Run: headless pygame with SDL's dummy video driver; simulated clock (each Clock.tick advances the game by its frame time, no real sleeping); random seed 0; keys injected as events and as key.get_pressed() state; no mouse input.
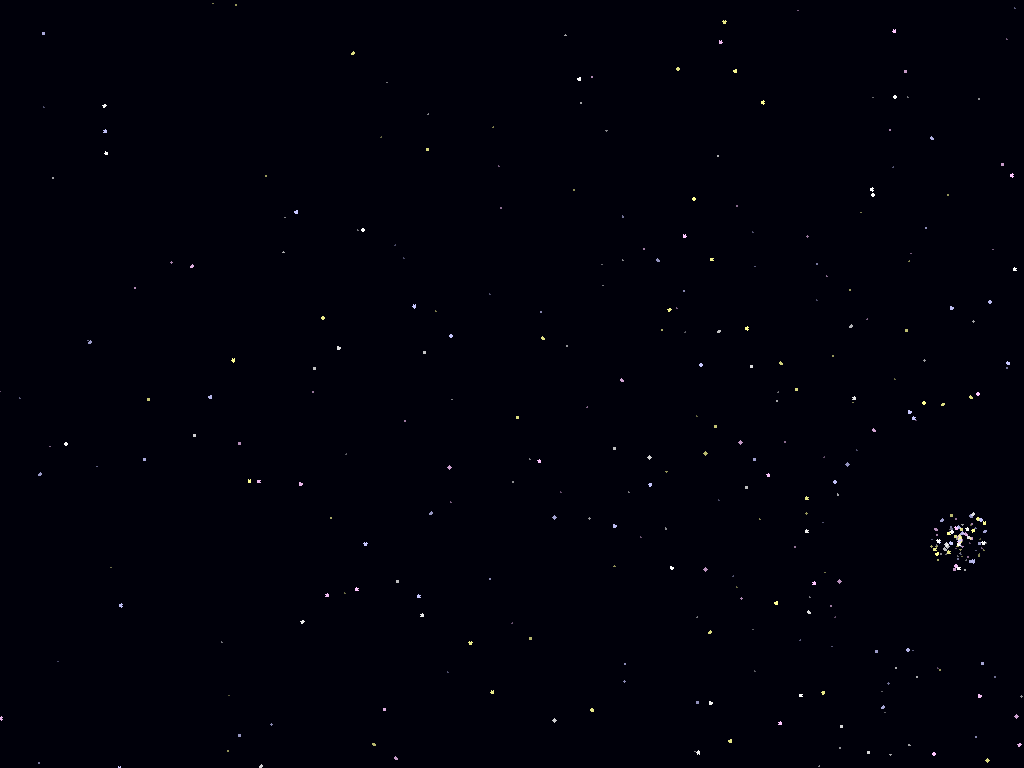
Frame 1 of 4 · flips 1–60 · no input
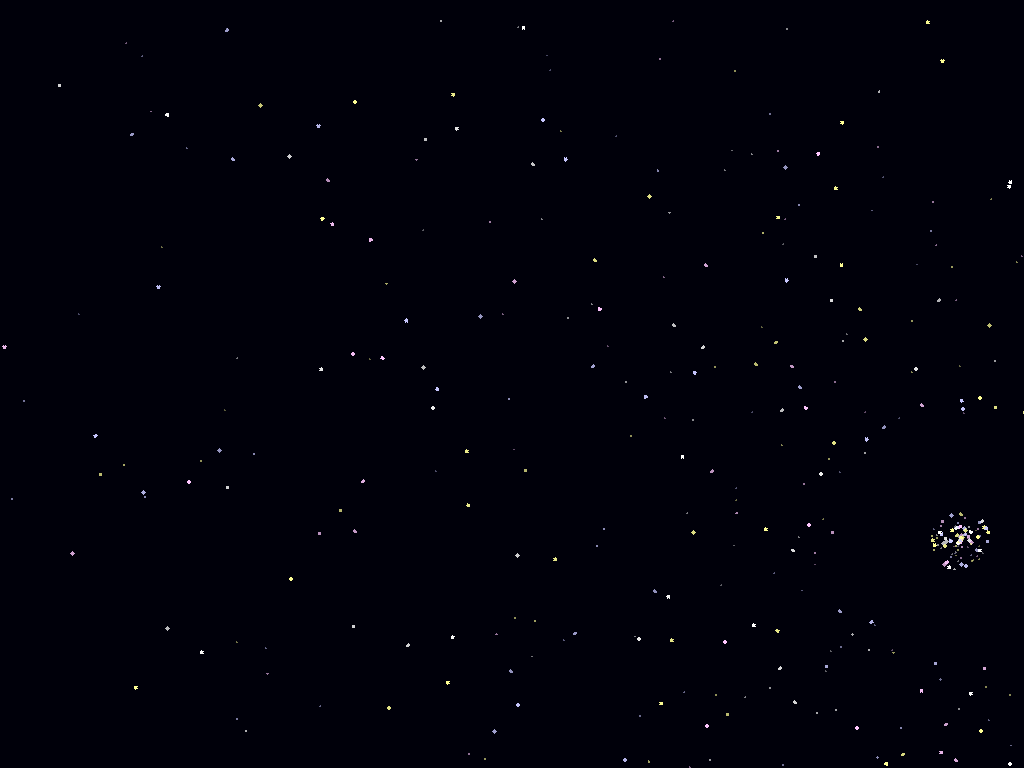
Frame 2 of 4 · flips 61–180 · tapped SPACE, RETURN · held RIGHT (→), D
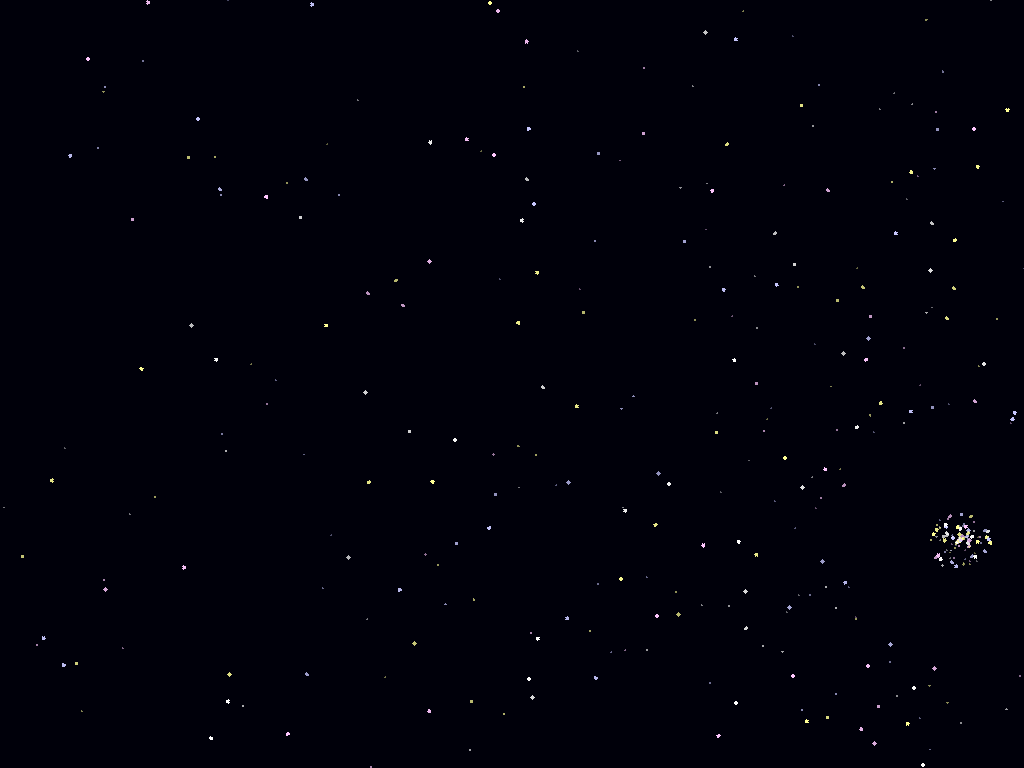
Frame 3 of 4 · flips 181–300 · held DOWN (↓), S
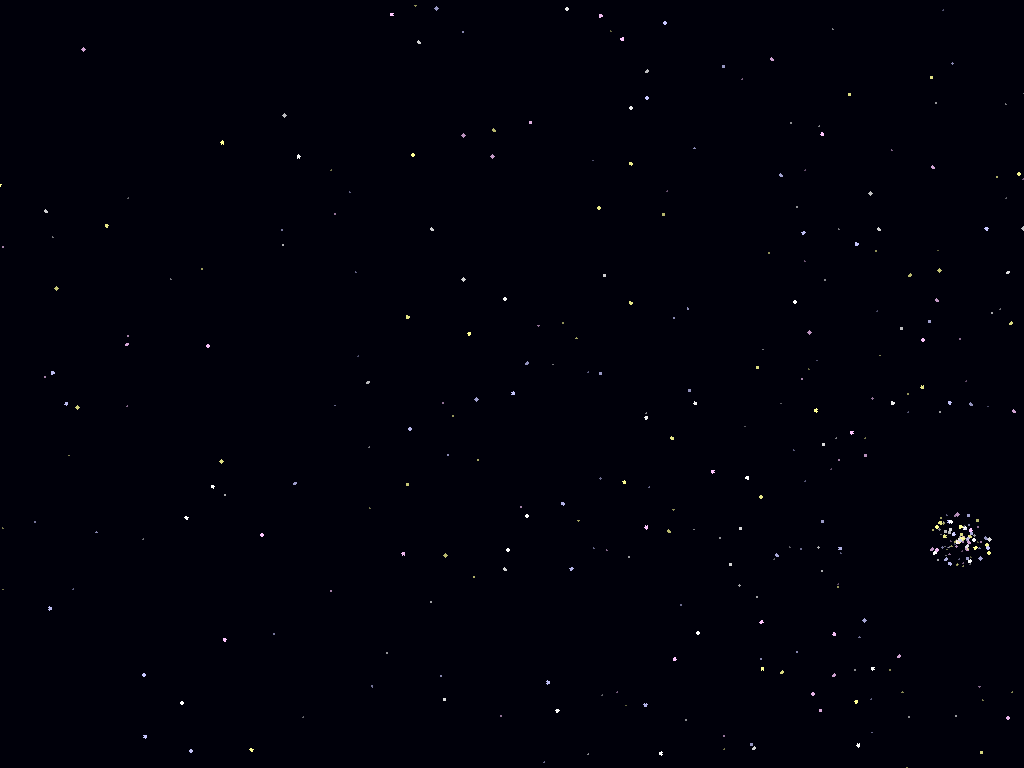
Frame 4 of 4 · flips 301–420 · held LEFT (←), A, UP (↑), W

The pygame program that drew these frames:

#galaxy color shift 
#galaxy class 
#particle class
#main 

import random
import pygame
import math

def lerp_color(c1, c2, t):
    r = int(c1.r + (c2.r - c1.r) * t)
    g = int(c1.g + (c2.g - c1.g) * t)
    b = int(c1.b + (c2.b - c1.b) * t)
    return pygame.Color(r, g, b)

class Particle():
    def __init__(self, center, size=4, palette=None, arm_count=5, arm_spread=0.2, i=None, arm=None):
        self.center = center
        self.depth = random.uniform(0.5, 1.5)
        self.size = int(size * self.depth)
        self.color = random.choice(palette)
        self.alpha = int(180 * self.depth)
        self.i = i
        self.arm = arm
        self.arm_count = arm_count

        if i is not None and arm is not None:
            theta = i * 0.25
            base_angle = (2 * math.pi * arm) / arm_count
            radial_noise = math.sin(theta * 0.25 + arm) * 8 * random.uniform(0.5, 1.0)
            self.radius = 20 + 4 * theta + radial_noise + random.uniform(-10, 10)
            angular_noise = math.cos(theta * 0.15) * 0.2
            self.angle = base_angle + theta + angular_noise + random.uniform(-arm_spread, arm_spread)

            if i < 100:
                self.radius = random.uniform(0, 30)
                self.angle = random.uniform(0, 2 * math.pi)
        else:
            self.angle = random.uniform(0, 2 * math.pi)
            self.radius = random.uniform(0, 40)

        self.rotation = 0
        self.rotation_speed = random.uniform(30, 180)
        self.surface = self.update_surface()
        self.pos = self.compute_position()

    def compute_position(self):
        x = self.center[0] + self.radius * math.cos(self.angle)
        y = self.center[1] + self.radius * math.sin(self.angle)
        return (x, y)

    def update(self, dt, global_rotation_speed=0):
        self.angle += global_rotation_speed * (dt / 1000)
        self.rotation += self.rotation_speed * (dt / 1000)
        self.pos = self.compute_position()

    def update_surface(self):
        surface = pygame.Surface((self.size, self.size), pygame.SRCALPHA)
        pygame.draw.circle(surface, self.color, (self.size // 2, self.size // 2), self.size // 2)
        return surface

    def draw(self, surface):
        self.surface.set_alpha(self.alpha)
        rotated = pygame.transform.rotate(self.surface, self.rotation)
        rotated.set_alpha(self.alpha)
        rect = rotated.get_rect(center=(self.pos[0], self.pos[1]))
        surface.blit(rotated, rect.topleft)

class Galaxy():
    def __init__(self, center):
        self.center = center
        self.particles = []
        self.spawn_rate = 60
        self.size = 4
        self.palette_index = 0
        self.arm_count = 5
        self.arm_spread = 0.2
        self.global_index = 0
        self.global_rotation_speed = 0.15
        self.max_particles = 4000

        self.palettes = [
            [pygame.Color(255, 255, 255), pygame.Color(200, 200, 255),
             pygame.Color(255, 200, 255), pygame.Color(255, 255, 150)],
            [pygame.Color(255, 0, 0), pygame.Color(0, 255, 255),
             pygame.Color(255, 0, 255), pygame.Color(255, 255, 0)],
            [pygame.Color(0, 255, 0), pygame.Color(255, 255, 0),
             pygame.Color(255, 128, 0), pygame.Color(128, 0, 255)]
        ]

        self.transitioning = False
        self.transition_time = 2000
        self.transition_elapsed = 0
        self.old_palette = None
        self.new_palette = None

    def current_palette(self):
        return self.palettes[self.palette_index]

    def shift_palette(self):
        self.old_palette = self.current_palette()
        self.palette_index = (self.palette_index + 1) % len(self.palettes)
        self.new_palette = self.current_palette()
        self.transitioning = True
        self.transition_elapsed = 0

    def update(self, dt):
        if len(self.particles) < self.max_particles:
            self._spawn_particles()

        if self.transitioning:
            self.transition_elapsed += dt
            t = min(1.0, self.transition_elapsed / self.transition_time)
            for p in self.particles:
                target = random.choice(self.new_palette)
                p.color = lerp_color(p.color, target, t)
                p.surface = p.update_surface()
            if t >= 1.0:
                self.transitioning = False

        for particle in self.particles:
            particle.update(dt, self.global_rotation_speed)

    def _spawn_particles(self):
        for arm in range(self.arm_count):
            for _ in range(self.spawn_rate):
                i = self.global_index
                particle = Particle(
                    center=self.center,
                    size=self.size,
                    palette=self.current_palette(),
                    arm_count=self.arm_count,
                    arm_spread=self.arm_spread,
                    i=i,
                    arm=arm
                )
                self.particles.append(particle)
                self.global_index += 1

    def draw(self, surface):
        for p in self.particles:
            p.draw(surface)

def main():
    pygame.init()
    pygame.display.set_caption("Milky Way Galaxy")
    resolution = (1920, 1080)
    screen = pygame.display.set_mode(resolution, pygame.FULLSCREEN)
    galaxy = Galaxy(center=(resolution[0] // 2, resolution[1] // 2))
    clock = pygame.time.Clock()
    running = True

    while running:
        dt = clock.tick(60)
        for event in pygame.event.get():
            if event.type == pygame.QUIT:
                running = False
            elif event.type == pygame.KEYDOWN:
                if event.key == pygame.K_ESCAPE:
                    running = False
                elif event.key == pygame.K_c:
                    galaxy.shift_palette()
                elif event.key == pygame.K_UP:
                    galaxy.arm_spread += 0.05
                elif event.key == pygame.K_DOWN:
                    galaxy.arm_spread = max(0.05, galaxy.arm_spread - 0.05)
                elif event.key == pygame.K_RIGHT:
                    galaxy.global_rotation_speed += 0.05
                elif event.key == pygame.K_LEFT:
                    galaxy.global_rotation_speed = max(0.0, galaxy.global_rotation_speed - 0.05)
                elif event.key == pygame.K_s:
                    galaxy.spawn_rate += 10
                elif event.key == pygame.K_a:
                    galaxy.spawn_rate = max(10, galaxy.spawn_rate - 10)

        galaxy.update(dt)
        screen.fill((0, 0, 10))
        galaxy.draw(screen)
        pygame.display.flip()

    pygame.quit()

if __name__ == "__main__":
    main() 
